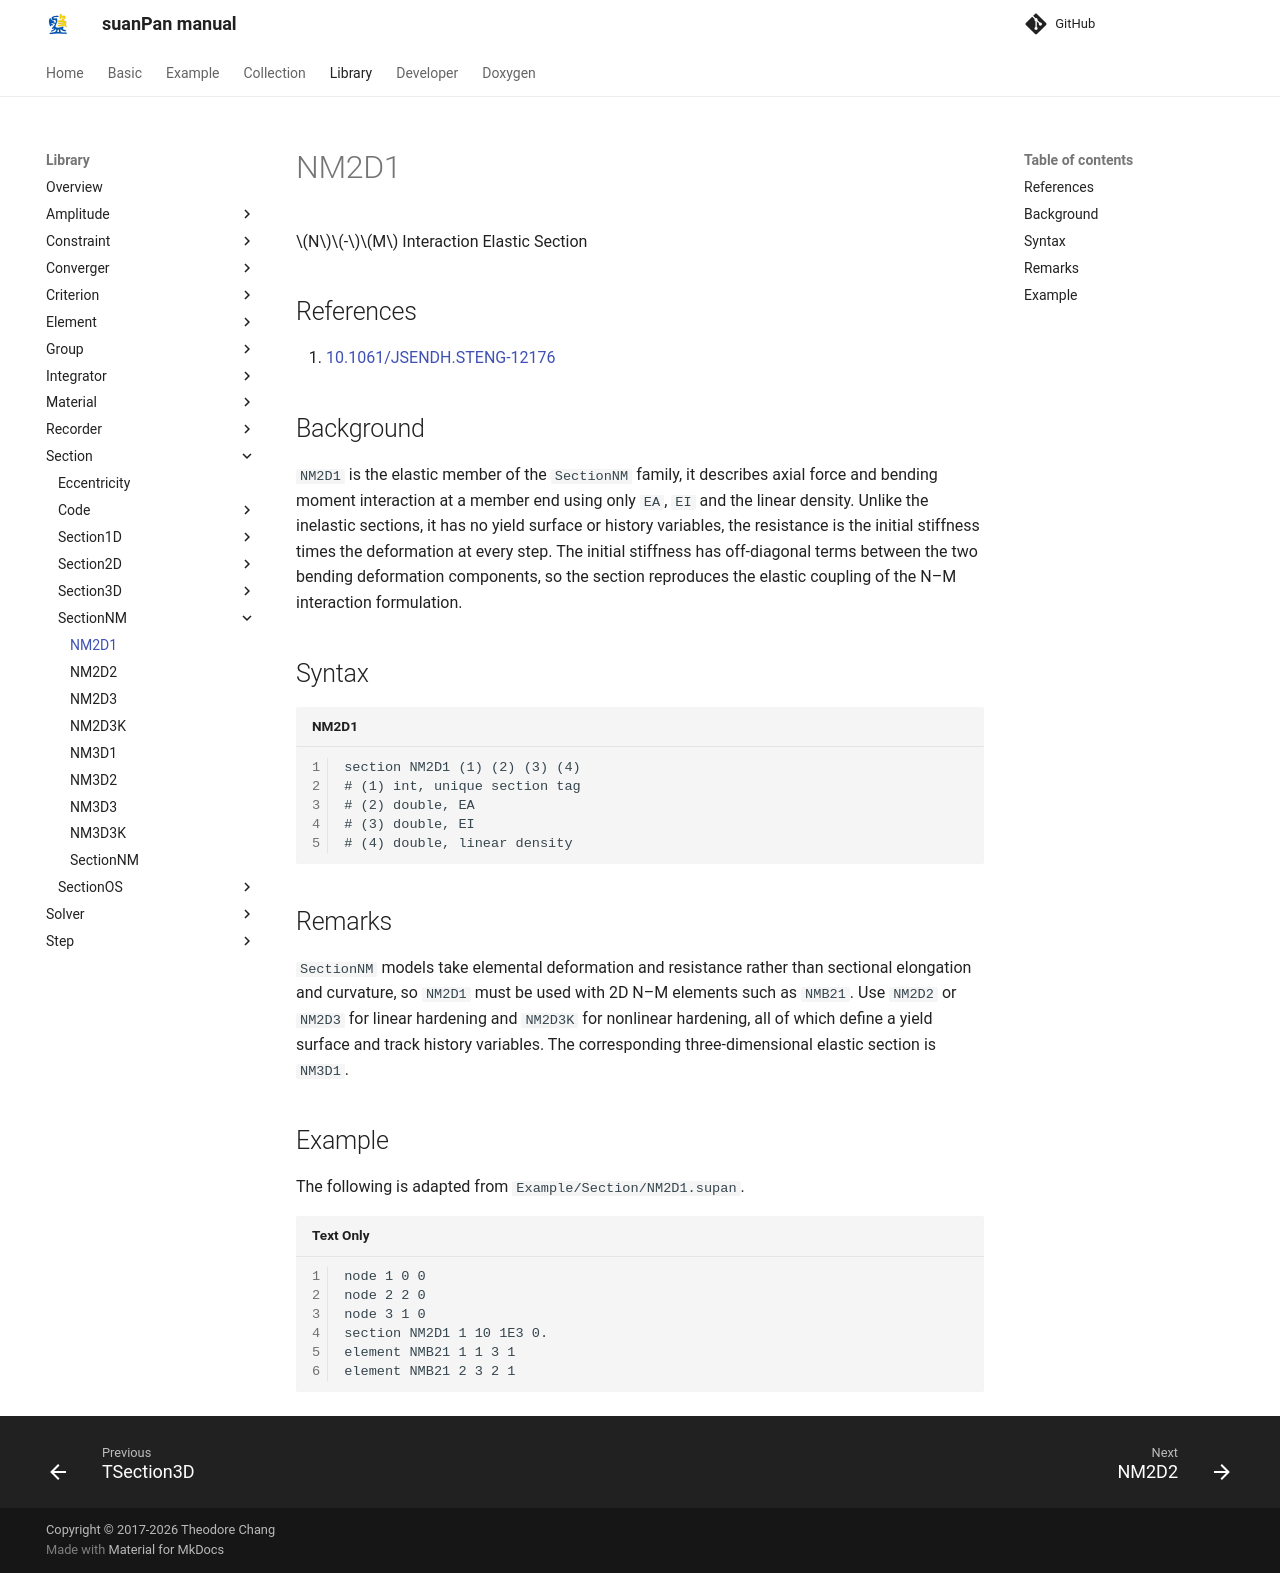

repository: TLCFEM/suanPan-manual · page: 4.4/Library/Section/SectionNM/NM2D1/index.html · generator: mkdocs

# NM2D1

$$N$$-$$M$$ Interaction Elastic Section

## References

1. [10.1061/JSENDH.STENG-12176](https://doi.org/10.1061/JSENDH.STENG-12176)

## Background

`NM2D1` is the elastic member of the `SectionNM` family, it describes axial force and bending moment interaction at a member end using only `EA`, `EI` and the linear density.
Unlike the inelastic sections, it has no yield surface or history variables, the resistance is the initial stiffness times the deformation at every step.
The initial stiffness has off-diagonal terms between the two bending deformation components, so the section reproduces the elastic coupling of the N–M interaction formulation.

## Syntax

```text title="NM2D1"
section NM2D1 (1) (2) (3) (4)
# (1) int, unique section tag
# (2) double, EA
# (3) double, EI
# (4) double, linear density
```

## Remarks

`SectionNM` models take elemental deformation and resistance rather than sectional elongation and curvature, so `NM2D1` must be used with 2D N–M elements such as `NMB21`.
Use `NM2D2` or `NM2D3` for linear hardening and `NM2D3K` for nonlinear hardening, all of which define a yield surface and track history variables.
The corresponding three-dimensional elastic section is `NM3D1`.

## Example

The following is adapted from `Example/Section/NM2D1.supan`.

```text
node 1 0 0
node 2 2 0
node 3 1 0
section NM2D1 1 10 1E3 0.
element NMB21 1 1 3 1
element NMB21 2 3 2 1
```
